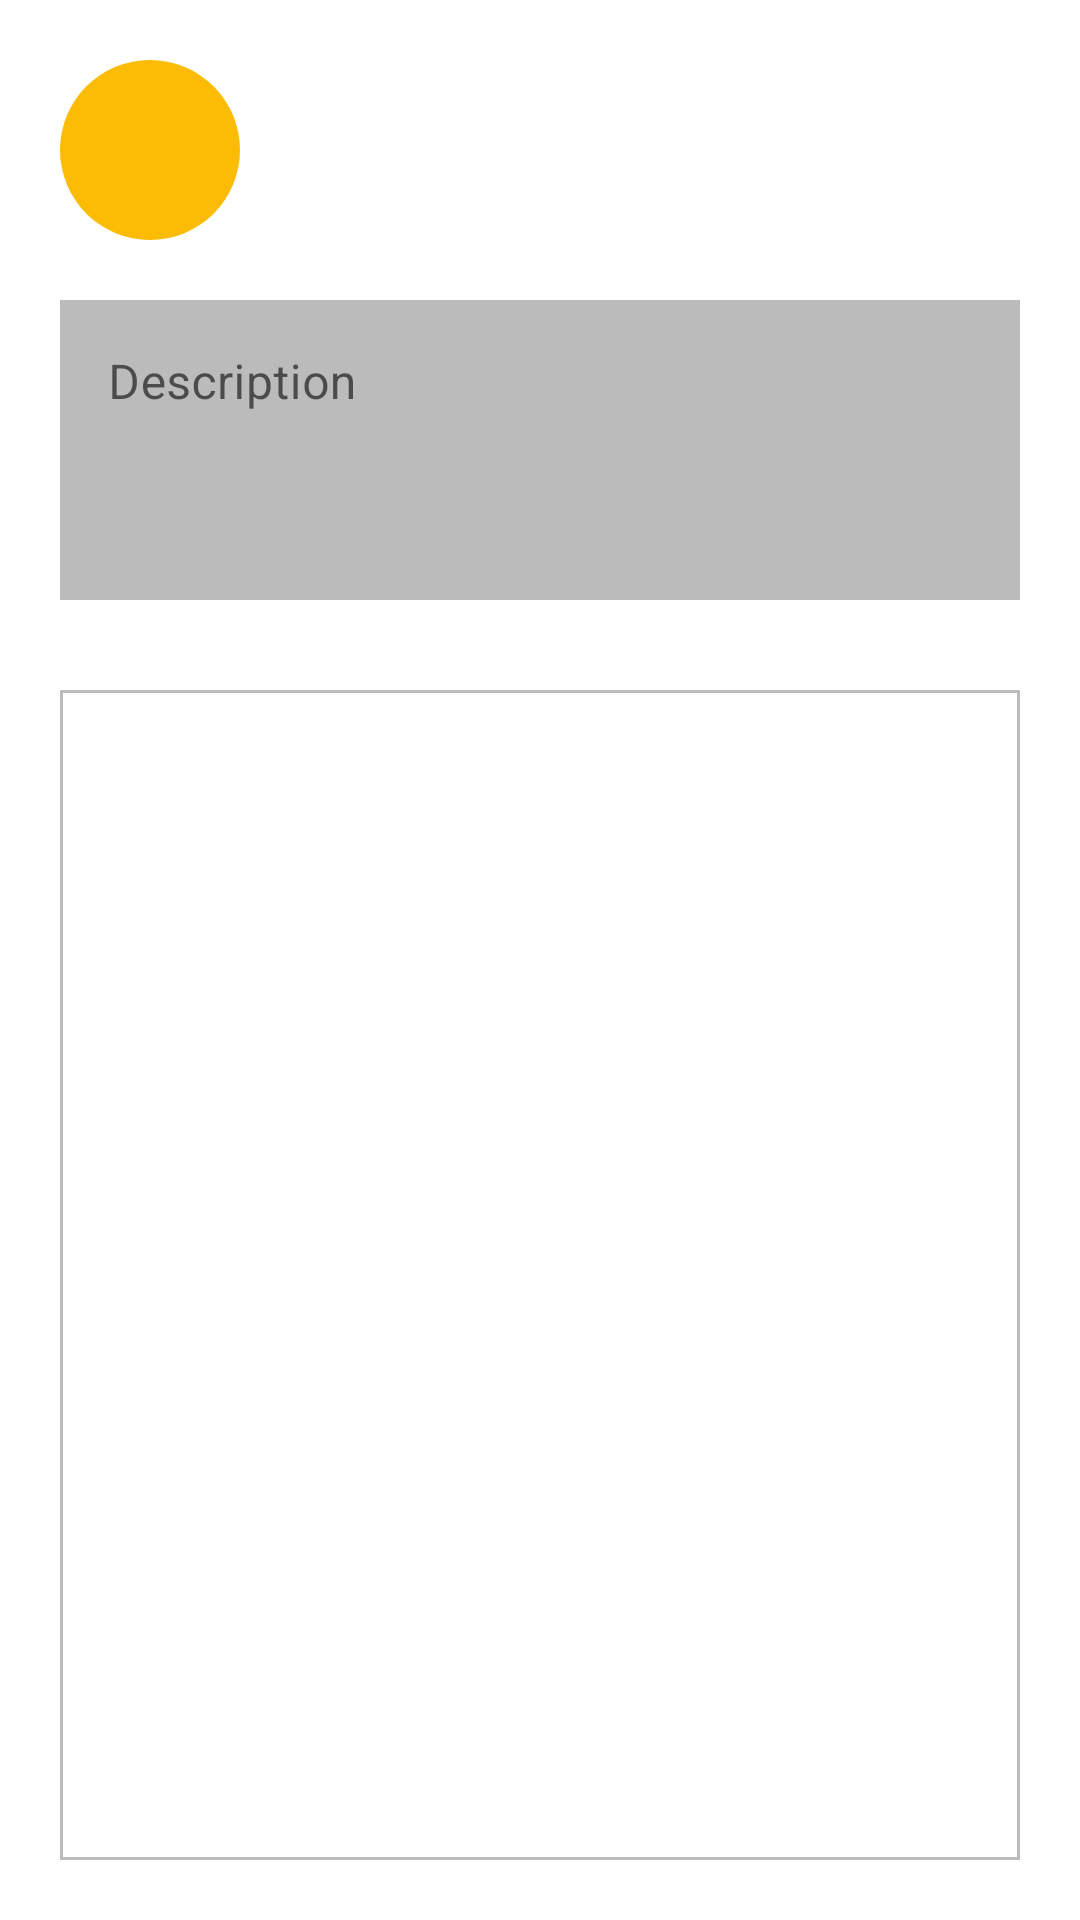

Android layout source for this screen:
<!-- AndroidManifest.xml: application theme Theme.Mappify -->
<!-- res/layout/user_detail_layout.xml -->
<?xml version="1.0" encoding="utf-8"?>
<RelativeLayout xmlns:android="http://schemas.android.com/apk/res/android"
    xmlns:app="http://schemas.android.com/apk/res-auto"
    xmlns:tools="http://schemas.android.com/tools"
    android:layout_width="match_parent"
    android:layout_height="match_parent">

    <LinearLayout
        android:layout_width="match_parent"
        android:layout_height="match_parent"
        android:padding="20dp"
        android:showDividers="middle"
        android:divider="@drawable/vertical_divider_20dp"
        android:orientation="vertical">
        <LinearLayout
            android:layout_width="match_parent"
            android:layout_height="wrap_content"
            android:showDividers="middle"
            android:divider="@drawable/horizontal_divider_20dp"
            android:orientation="horizontal">
            <TextView
                android:id="@+id/avatar_name_text_view"
                android:layout_width="60dp"
                android:layout_height="60dp"
                android:textColor="@color/white"
                android:background="@drawable/icon_avatar_shape"
                android:textSize="20sp"
                android:textStyle="bold"
                android:gravity="center"
                android:layout_gravity="center"
                tools:text="NS">
            </TextView>
            <LinearLayout
                android:layout_width="wrap_content"
                android:layout_height="wrap_content"
                android:layout_gravity="center"
                android:orientation="vertical">
                <TextView
                    android:id="@+id/user_name_text_view"
                    android:layout_width="wrap_content"
                    android:layout_height="wrap_content"
                    android:textSize="16sp"
                    android:textStyle="bold"
                    tools:text="Name Surname">
                </TextView>
                <TextView
                    android:id="@+id/user_email_text_view"
                    android:layout_width="wrap_content"
                    android:layout_height="wrap_content"
                    android:textSize="14sp"
                    tools:text="email@email.dom">
                </TextView>
                <TextView
                    android:id="@+id/post_counter_textVIew"
                    android:layout_width="wrap_content"
                    android:layout_height="wrap_content"
                    android:textSize="12sp"
                    tools:text="Marker Posts: 20">
                </TextView>
            </LinearLayout>
        </LinearLayout>
        <Button
            android:id="@+id/edit_description_button"
            android:layout_width="wrap_content"
            android:layout_height="wrap_content"
            android:layout_gravity="end"
            android:visibility="gone"
            tools:visibility="visible"
            tools:text="Edit">
        </Button>
        <ScrollView
            android:layout_width="match_parent"
            android:layout_height="100dp"
            android:background="@color/opacity">
            <com.google.android.material.textfield.TextInputLayout
                android:layout_width="match_parent"
                android:layout_height="wrap_content"
                android:hint="Description"
                android:background="@color/clear"
                app:boxStrokeWidth="0dp"
                app:boxStrokeWidthFocused="0dp">
                <EditText
                    android:enabled="false"
                    android:id="@+id/description_edit_text"
                    android:layout_width="match_parent"
                    android:layout_height="wrap_content"
                    android:inputType="textMultiLine|textCapSentences"
                    android:background="@color/clear">
                </EditText>
            </com.google.android.material.textfield.TextInputLayout>
        </ScrollView>
        <androidx.recyclerview.widget.RecyclerView
            android:layout_marginTop="10dp"
            android:background="@drawable/recycler_view_background"
            android:id="@+id/user_marker_post_recycler_view"
            android:layout_width="match_parent"
            android:layout_height="match_parent"
            tools:listitem="@layout/marker_post_item_layout"
            tools:itemCount="5"
            android:layout_weight="1">
        </androidx.recyclerview.widget.RecyclerView>
    </LinearLayout>
</RelativeLayout>
<!-- res/layout/marker_post_item_layout.xml (included above) -->
<?xml version="1.0" encoding="utf-8"?>
<RelativeLayout xmlns:android="http://schemas.android.com/apk/res/android"
    xmlns:tools="http://schemas.android.com/tools"
    android:layout_width="match_parent"
    android:layout_height="wrap_content"
    android:paddingHorizontal="10dp">
    <LinearLayout
        android:layout_width="match_parent"
        android:layout_height="wrap_content"
        android:paddingVertical="10dp"
        android:orientation="vertical">
        <TextView
            android:id="@+id/title_text_view"
            android:layout_width="wrap_content"
            android:layout_height="wrap_content"
            android:textSize="18sp"
            android:textStyle="bold"
            tools:text="Marker Post Title">
        </TextView>
        <TextView
            android:id="@+id/user_text_view"
            android:layout_width="wrap_content"
            android:layout_height="wrap_content"
            android:layout_marginBottom="5dp"
            android:background="@drawable/underline_text_shape"
            android:clickable="true"
            android:textSize="10sp"
            tools:text="User Name Surname">
        </TextView>
        <TextView
            android:id="@+id/geo_point_text_view"
            android:textSize="12dp"
            android:layout_width="wrap_content"
            android:layout_height="wrap_content"
            tools:text="40.0000,20.0000">
        </TextView>
    </LinearLayout>
</RelativeLayout>
<!-- resources referenced by this layout -->
<resources>
  <color name="clear">#00000000</color>
  <color name="opacity">#44000000</color>
  <color name="white">#FFFFFFFF</color>
  <!-- drawable horizontal_divider_20dp (drawable) -->
  <?xml version="1.0" encoding="utf-8"?>
  <shape android:shape="rectangle"
      xmlns:android="http://schemas.android.com/apk/res/android">
      <size android:width="20dp"/>
  </shape>
  <!-- drawable icon_avatar_shape (drawable) -->
  <?xml version="1.0" encoding="utf-8"?>
  <shape xmlns:android="http://schemas.android.com/apk/res/android">
      <corners android:radius="500dp"/>
      <solid android:color="@color/g_orange"/>
  </shape>
  <!-- drawable recycler_view_background (drawable) -->
  <?xml version="1.0" encoding="utf-8"?>
  <shape xmlns:android="http://schemas.android.com/apk/res/android">
      <stroke android:color="@color/opacity" android:width="1dp"/>
  </shape>
  <!-- drawable underline_text_shape (drawable) -->
  <?xml version="1.0" encoding="utf-8"?>
  <layer-list xmlns:android="http://schemas.android.com/apk/res/android">
      <item>
          <shape>
              
          </shape>
      </item>
      <item android:height="1dp" android:gravity="bottom">
          <shape>
              <solid android:color="@color/opacity"/>
          </shape>
      </item>
  </layer-list>
  <!-- drawable vertical_divider_20dp (drawable) -->
  <?xml version="1.0" encoding="utf-8"?>
  <shape android:shape="rectangle"
      xmlns:android="http://schemas.android.com/apk/res/android">
      <size android:height="20dp"/>
  </shape>
  <style name="Theme.Mappify" parent="Theme.MaterialComponents.DayNight.DarkActionBar">
          <item name="colorPrimary">@color/g_blue_400</item>
          <item name="colorAccent">@color/g_blue_200</item>
          <item name="spinnerStyle">@style/MapViewSpinnerStyle</item>
      </style>
  <color name="g_orange">#fcbc05</color>
  <color name="g_blue_400">#1973e7</color>
  <color name="g_blue_200">#4385f5</color>
  <style name="MapViewSpinnerStyle" parent="Widget.AppCompat.Spinner">
          <item name="android:background">@drawable/round_shape</item>
          <item name="android:popupBackground">@drawable/round_shape</item>
      </style>
  <!-- drawable round_shape (drawable) -->
  <?xml version="1.0" encoding="utf-8"?>
  <shape xmlns:android="http://schemas.android.com/apk/res/android"
      android:shape="rectangle">
      <solid android:color="@color/g_red_800"/>
      <corners android:radius="10dp"/>
  </shape>
  <color name="g_red_800">#b52132</color>
</resources>
